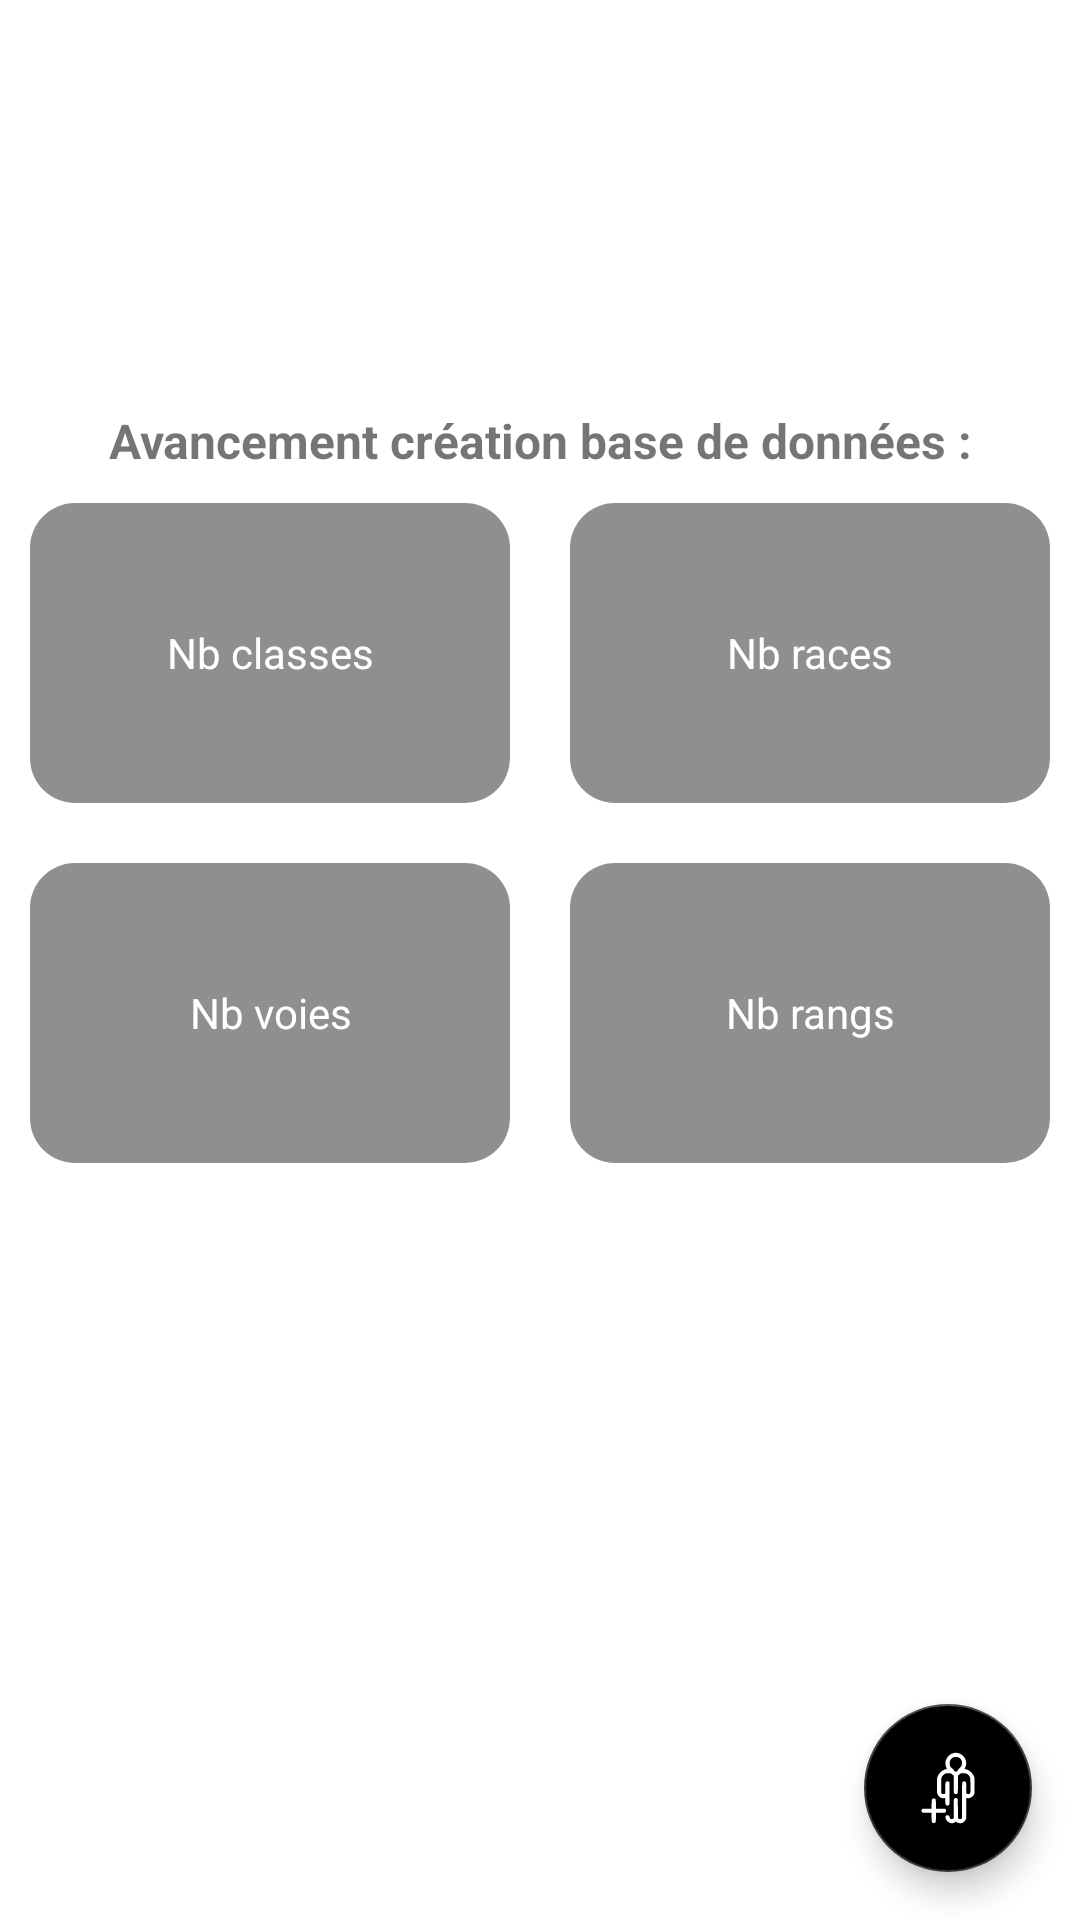

Write the Android layout XML for this screen, with the resource values it uses.
<!-- AndroidManifest.xml: activity theme Theme.OdysseeDesVagabonds.NoActionBar -->
<!-- res/layout/fragment_home.xml -->
<?xml version="1.0" encoding="utf-8"?>
<androidx.constraintlayout.widget.ConstraintLayout xmlns:android="http://schemas.android.com/apk/res/android"
    xmlns:app="http://schemas.android.com/apk/res-auto"
    xmlns:tools="http://schemas.android.com/tools"
    android:layout_width="match_parent"
    android:layout_height="match_parent"
    tools:context=".ui.home.HomeFragment">

    <androidx.appcompat.widget.AppCompatButton
        android:id="@+id/bt_reset"
        android:layout_width="match_parent"
        android:layout_height="wrap_content"
        android:text="Reset database"
        android:textColor="@color/white"
        android:textAllCaps="false"
        app:layout_constraintTop_toTopOf="parent"
        android:layout_margin="10dp"
        android:background="@drawable/background_orange_button" />

    <androidx.appcompat.widget.AppCompatButton
        android:id="@+id/bt_update_data"
        android:layout_width="match_parent"
        android:layout_height="wrap_content"
        android:text="Update data"
        android:textColor="@color/white"
        android:textAllCaps="false"
        app:layout_constraintTop_toBottomOf="@id/bt_reset"
        android:layout_margin="10dp"
        android:background="@drawable/background_orange_button" />


    <TextView
        android:id="@+id/tv_description"
        android:layout_width="match_parent"
        android:layout_height="wrap_content"
        app:layout_constraintTop_toBottomOf="@id/bt_update_data"
        android:layout_marginTop="20dp"
        android:gravity="center"
        android:textStyle="bold"
        android:textSize="16sp"
        android:singleLine="false"
        android:text="Avancement création base de données :" />

    <LinearLayout
        android:id="@+id/ll_1"
        android:layout_width="match_parent"
        android:layout_height="wrap_content"
        app:layout_constraintTop_toBottomOf="@id/tv_description">

        <TextView
            android:id="@+id/tv_classe"
            android:layout_width="0dp"
            android:layout_height="100dp"
            android:layout_weight="0.5"
            android:layout_margin="10dp"
            android:gravity="center"
            android:singleLine="false"
            android:background="@drawable/background_square_button"
            android:textColor="@color/white"
            android:text="Nb classes" />

        <TextView
            android:id="@+id/tv_race"
            android:layout_width="0dp"
            android:layout_height="100dp"
            android:layout_weight="0.5"
            android:layout_margin="10dp"
            android:gravity="center"
            android:singleLine="false"
            android:background="@drawable/background_square_button"
            android:textColor="@color/white"
            android:text="Nb races" />

    </LinearLayout>

    <LinearLayout
        android:layout_width="match_parent"
        android:layout_height="wrap_content"
        app:layout_constraintTop_toBottomOf="@id/ll_1">

        <TextView
            android:id="@+id/tv_voie"
            android:layout_width="0dp"
            android:layout_height="100dp"
            android:layout_weight="0.5"
            android:layout_margin="10dp"
            android:gravity="center"
            android:singleLine="false"
            android:background="@drawable/background_square_button"
            android:textColor="@color/white"
            android:text="Nb voies" />

        <TextView
            android:id="@+id/tv_rang"
            android:layout_width="0dp"
            android:layout_height="100dp"
            android:layout_weight="0.5"
            android:layout_margin="10dp"
            android:gravity="center"
            android:singleLine="false"
            android:background="@drawable/background_square_button"
            android:textColor="@color/white"
            android:text="Nb rangs" />

    </LinearLayout>

    <TextView
        android:id="@+id/text_home"
        android:layout_width="match_parent"
        android:layout_height="wrap_content"
        android:layout_marginStart="8dp"
        android:layout_marginTop="8dp"
        android:layout_marginEnd="8dp"
        android:textAlignment="center"
        android:textSize="20sp"
        app:layout_constraintBottom_toBottomOf="parent"
        app:layout_constraintEnd_toEndOf="parent"
        app:layout_constraintStart_toStartOf="parent"
        app:layout_constraintTop_toTopOf="parent" />

    <com.google.android.material.floatingactionbutton.FloatingActionButton
        android:id="@+id/fab"
        android:layout_width="wrap_content"
        android:layout_height="wrap_content"
        app:layout_constraintEnd_toEndOf="parent"
        app:layout_constraintBottom_toBottomOf="parent"
        android:layout_marginEnd="@dimen/fab_margin"
        android:layout_marginBottom="16dp"
        android:backgroundTint="@color/orange"
        android:tint="@color/white"
        app:srcCompat="@drawable/ic_add_character" />
</androidx.constraintlayout.widget.ConstraintLayout>
<!-- resources referenced by this layout -->
<resources>
  <color name="white">@android:color/white</color>
  <dimen name="fab_margin">16dp</dimen>
  <!-- drawable background_orange_button (drawable) -->
  <?xml version="1.0" encoding="utf-8"?>
  <shape xmlns:android="http://schemas.android.com/apk/res/android"
      android:shape="rectangle">
      <corners android:radius="15dp" />
      <solid android:color="@color/orange_light" />
  </shape>
  <!-- drawable background_square_button (drawable) -->
  <?xml version="1.0" encoding="utf-8"?>
  <shape xmlns:android="http://schemas.android.com/apk/res/android"
      android:shape="rectangle">
      <corners android:radius="15dp" />
      <solid android:color="@color/lightGrey" />
  </shape>
  <!-- drawable ic_add_character: vector/xml drawable (drawable, 3833 chars, omitted) -->
  <style name="Theme.OdysseeDesVagabonds.NoActionBar">
          <item name="windowActionBar">false</item>
          <item name="windowNoTitle">true</item>
          <item name="android:actionMenuTextAppearance">@color/colorPrimary</item>
      </style>
  <color name="lightGrey">#8F8F8F</color>
  <color name="colorPrimary">#3B3B3B</color>
</resources>
